pico-8 play session: hold ← + tap ❎

[t = 1 s] hold ← ~1s, tap ❎ ~2×
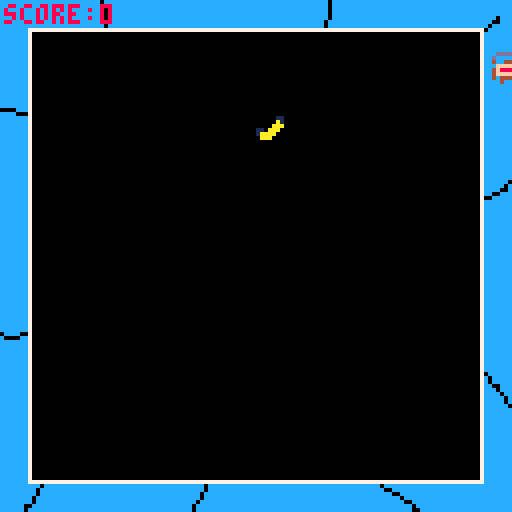
[t = 2 s] hold ← ~2s, tap ❎ ~4×
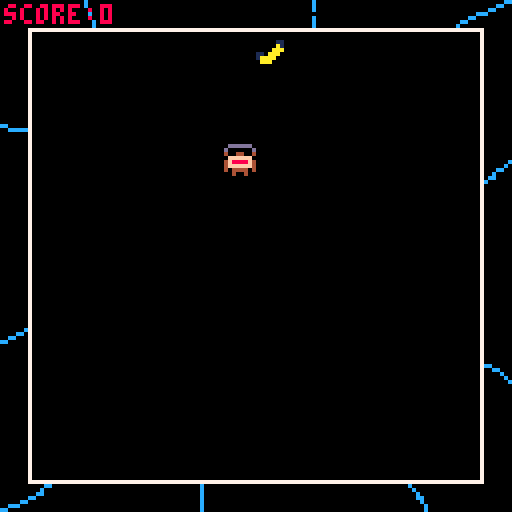
[t = 6 s] hold ← ~6s, tap ❎ ~10×
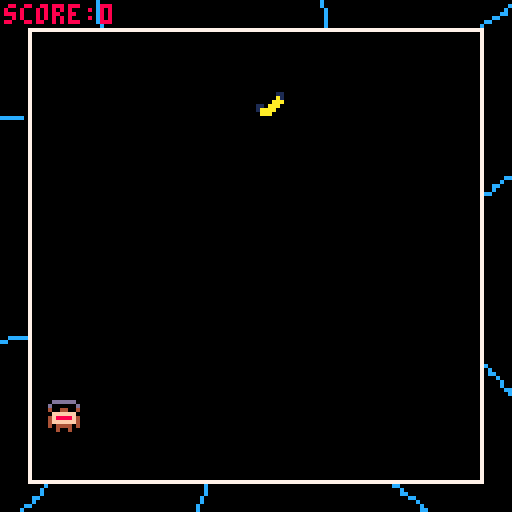
[t = 8 s] hold ← ~8s, tap ❎ ~14×
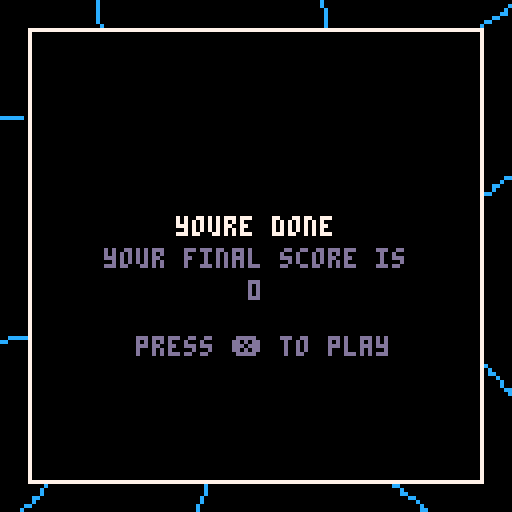

pico-8 cartridge
version 33
__lua__
--main

function _init()
	
	ban = initbanana()
	ban.speedy = 1
	ban.x += 63
	add(bananas, ban)
end

function _draw()
	cls()
	checkloss()
	background()
	setting()
	if state ==  "start" then
		str = "spanky kong's wild ride"
		print(str, 64 - (#str * 2), 54, 7)
		str = "featuring seth rogan"
		print(str, 64 - (#str * 2), 62, 13)
		str = "as the bad guys"	
		print(str, 64 - (#str * 2), 70, 13)	
		str = "press ❎ to play"
		print(str, 64 - (#str * 2), 84, 13)
		if btn(❎) then
			state = "game"
		end	
	end
	if state == "lose" then
		str = "youre done"
		print(str, 64 - (#str * 2), 54, 7)
		str = "your final score is"
		print(str, 64 - (#str * 2), 62, 13)
		str = tostr(score)	
		print(str, 64 - (#str * 2), 70, 13)	
		str = "press ❎ to play"
		print(str, 64 - (#str * 2), 84, 13)
		globalspeed = 1
		player.x = 63
		player.y = 63
		if btnp(❎) then
			state = "game"
			score = 0
			bananas = {}
			ban = initbanana()
			ban.speedy = 1
			ban.x += 63
			add(bananas, ban)
		end
	end
	if state == "game"  or state == "tutorial" then
		drawchar()
		moving()
		for i in all(bananas) do
			spr(2, i.x, i.y, 1, 1)
		end
		print("score:", 1, 1, 8)
		print(score, 25, 1, 8)
	end
	if state == "tutorial" then
		str =  "hold ❎ to show direction"
		print(str, 64 - (#str * 2), 54, 7) 
		str =  "release ❎ to shoot"
		print(str, 64 - (#str * 2), 54, 7)
	end
end


function _update()
	physics()
	if state == "game" then
		for i in all(bananas) do
			i.x += i.speedx * globalspeed
			i.y += i.speedy * globalspeed
		end
	end
	collision()
end 
-->8
--variables
originx = 63
originy = 63
tick = 0
tickt = 1
tickreset = 40

globalspeed = 1 

colors = {12}

score = 0

state = "start"

player = {
	x = 63,
	y = 63,
	dirx = 0,
	diry = 0,
	speed =  2,
	maxspeed = 5,
	fricti0n = 1,
	gravity = 3,
	jump =  15,
	distance = 50,
	shot = false,
	direction = 1
}

spin = {
	x = 10,
	y = 0,
	rotation = 0,
	prevpressed = false
}

bananas={}

function initbanana()
 return {
 	x = 0,
 	y = 0,
 	speedx = 0,
 	speedy = 0
 }
end
-->8
--functions

function physics()
	player.x += player.dirx * globalspeed * player.speed
	player.y += player.diry * globalspeed * player.speed
 player.dirx *= player.fricti0n
end

function drawchar()
	spr(1, player.x, player.y, 1, 1)
end

function spinline()
	spin.rotation += 1
	r = spin.rotation
	x1 = spin.x
	y1 = spin.y
	x =(x1 * cos(deg2rad(r))) - (y1 * sin(deg2rad(r)))
	y =(y1 * cos(deg2rad(r))) + (x1 * sin(deg2rad(r)))
	line(player.x +  4, player.y + 4, x + player.x + 4,  y + player.y + 4, 12)
end

function shoot()
	r = spin.rotation
	x1 = spin.x
	y1 = spin.y
	x =(x1 * cos(deg2rad(r))) - (y1 * sin(deg2rad(r)))
	y =(y1 * cos(deg2rad(r))) + (x1 * sin(deg2rad(r)))
	player.dirx = (x/7) * player.direction
	player.diry = (y/7)
end

function bounce()
	if player.x + player.dirx < 7 or player.x + player.dirx > 112 then
		player.direction *= -1
	end
end

function moving()
	if btn(❎) then
		spinline()
		globalspeed = 0.1
		spin.prevpressed = false
	end
	if not btn(❎) and spin.prevpressed == false then
		player.shot = false
		spin.prevpressed = true
	end
	if player.shot == false then
		globalspeed = 1
		shoot()
		player.shot = true
	end
end

function collision()
	for i in all(bananas) do
		if distance(i.x, i.y, player.x, player.y) < 8  then
			score += 1
			del(bananas,i)
			ban = initbanana()
			ban.x = rnd(103) + 7
			ban.speedy = (score/30)  + 1
			globalspeed +=  score/30
			add(bananas, ban)
		end
	end
end

function checkloss()
	for i in all(bananas) do
		 if i.x < 0 or i.x > 128 then
		 	state =  "lose"
		 end
		 if i.y < 0 or  i.y > 128 then
		 	state = "lose"
		 end
	end
	if player.x < 0 or player.x > 128 then
		 	state =  "lose"
		 end
		 if player.y < 0 or  player.y > 128 then
		 	state = "lose"
		 end
end

function lose()
	globalspeed = 0
end
-->8
--shaders

function  sinwave(x, a)
	return a * sin(deg2rad(x))
end

function background()
	pos = 0
	tick += tickt
	if tick > 40 or tick < 0 then
		tickt  *= -1
	end
	for r=1, 5 do
		pos +=  1
		r *= 12
		if pos > count(colors) then
			pos = 1
		end
		for i=-100, 100 do
			x1 = i + tick
			y1 = sinwave(i, 4, 2)
			x =(x1 * cos(deg2rad(r))) - (y1 * sin(deg2rad(r)))
			y =(y1 * cos(deg2rad(r))) + (x1 * sin(deg2rad(r)))
			y += originy
			x += originx
			pset(x, y, colors[pos])
		end
	end
end

function squares()
	for x=8, 112 do
		for y=8, 112 do
			if (x%8) == 0 and (y%8) == 0 then
				spr(1, x, y)
			end
		end
	end
end

function setting()
	if (player.x + 4 < 7 or player.x + 4 > 119) or (player.y + 4 < 7 or player.y + 4 > 119) then
		flash()
	end
	rect(7,7,120,120,7)
	rectfill(8,8,119,119,0)
	end
	function flash()
	for x=0,  127 do
		for y=0, 127 do
			if pget(x,y) == 12  then
				pset(x,y, 0)
			else
				if pget(x,y) == 0  then
					pset(x, y, 12)
				end
			end
		end
	end
end

-->8
--util

function deg2rad(deg)
	return deg * (3.14/180)
end

function distance(x1, y1, x2, y2)
	absx = (x1 - x2) * (x1 - x2)
	absy = (y1 - y2) * (y1 - y2)
	return(sqrt(absx + absy))
end

function print_centered(str)
  print(str, 64 - (#str * 2), 60, 7) 
end
__gfx__
000000000dddddd00000000077777777000000077000000077777777000000000000000000000000000000000000000000000000000000000000000000000000
00000000d000000d0000001100000007000000077000000070000000000000000000000000000000000000000000000000000000000000000000000000000000
0070070040044004000000a100000007000000077000000070000000000000000000000000000000000000000000000000000000000000000000000000000000
000770000ffffff000000aaa00000007000000077000000070000000000000000000000000000000000000000000000000000000000000000000000000000000
000770004f8888f40110aaa000000007000000077000000070000000000000000000000000000000000000000000000000000000000000000000000000000000
007007004ffffff401aaaa0000000007000000077000000070000000000000000000000000000000000000000000000000000000000000000000000000000000
000000004044440400aaa00000000007000000077000000070000000000000000000000000000000000000000000000000000000000000000000000000000000
00000000004004000000000000000007777777777777777770000000000000000000000000000000000000000000000000000000000000000000000000000000
